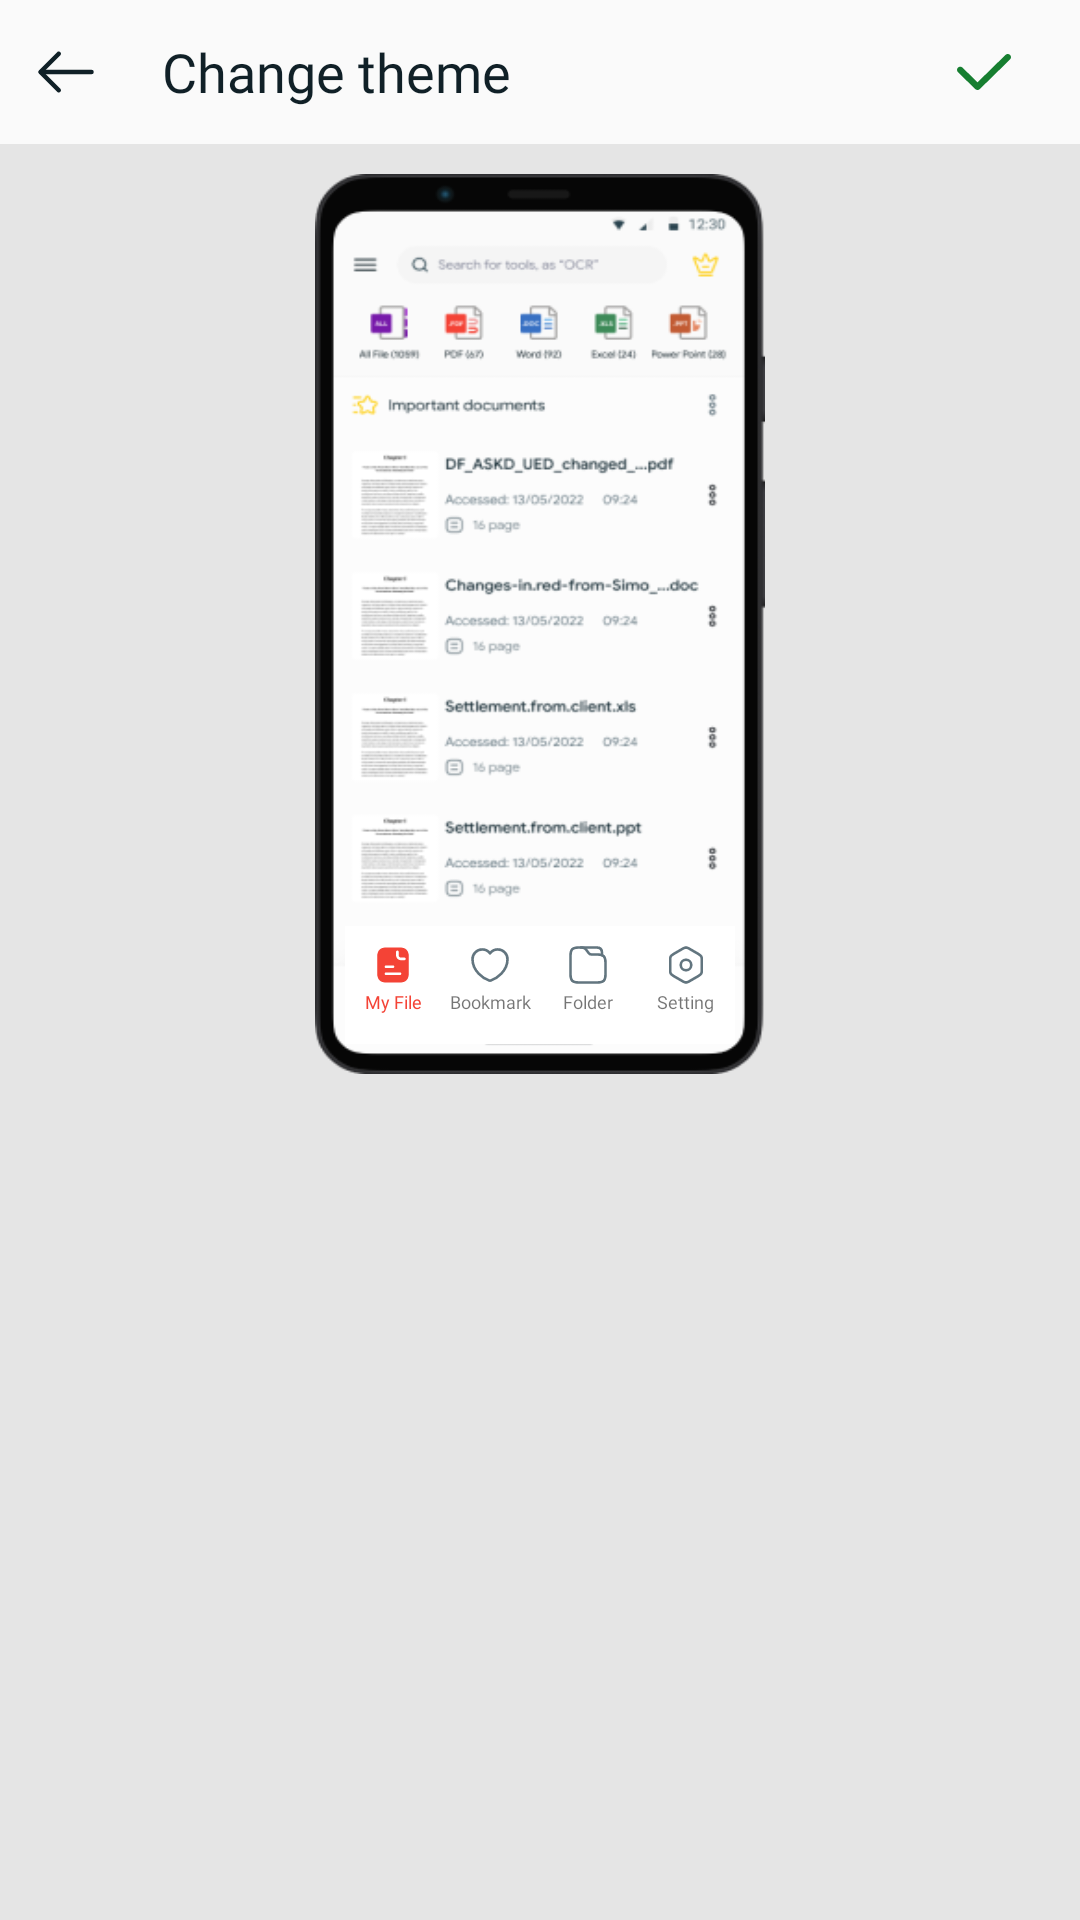

Reconstruct the res/layout file that produces this screen, plus the resources it refers to.
<!-- AndroidManifest.xml: application theme Theme.PdfReader -->
<!-- res/layout/activity_change_theme.xml -->
<?xml version="1.0" encoding="utf-8"?>
<androidx.constraintlayout.widget.ConstraintLayout xmlns:android="http://schemas.android.com/apk/res/android"
    xmlns:app="http://schemas.android.com/apk/res-auto"
    android:layout_width="match_parent"
    android:layout_height="match_parent"
    android:background="@color/color_bg"
    android:clickable="true"
    android:focusable="true">

    <LinearLayout
        android:id="@+id/llToolbarAll"
        android:layout_width="match_parent"
        android:layout_height="@dimen/height_toolbar_all"
        android:background="@color/color_bg_toolbar"
        android:orientation="horizontal"
        app:layout_constraintStart_toStartOf="parent"
        app:layout_constraintTop_toTopOf="parent">

        <ImageView
            android:id="@+id/imvAllBack"
            android:layout_width="wrap_content"
            android:layout_height="match_parent"
            android:padding="@dimen/margin_all"
            android:src="@drawable/ic_back_all" />

        <TextView
            style="@style/Text_Title_All"
            android:layout_width="0dp"
            android:layout_height="match_parent"
            android:layout_marginStart="@dimen/margin_all"
            android:layout_weight="1"
            android:gravity="center|start"
            android:text="@string/tt_change_theme" />


        <ImageView
            android:id="@+id/imvConfirmTheme"
            android:layout_width="wrap_content"
            android:layout_height="match_parent"
            android:layout_marginEnd="@dimen/margin_all"
            android:padding="@dimen/margin_all"
            android:src="@drawable/ic_checked" />

    </LinearLayout>


    <androidx.core.widget.NestedScrollView
        android:layout_width="match_parent"
        android:layout_height="0dp"
        android:fillViewport="true"
        app:layout_constraintBottom_toBottomOf="parent"
        app:layout_constraintTop_toBottomOf="@id/llToolbarAll">

        <androidx.constraintlayout.widget.ConstraintLayout
            android:layout_width="match_parent"
            android:layout_height="match_parent"
            android:paddingBottom="@dimen/margin_small">

            <ImageView
                android:id="@+id/imv_change_theme"
                android:layout_width="@dimen/width_image_change_theme"
                android:layout_height="@dimen/height_image_change_theme"
                android:layout_marginTop="@dimen/margin_all"
                android:scaleType="fitXY"
                android:src="@drawable/imv_theme_01"
                app:layout_constraintEnd_toEndOf="parent"
                app:layout_constraintStart_toStartOf="parent"
                app:layout_constraintTop_toTopOf="parent" />

            <androidx.recyclerview.widget.RecyclerView
                android:id="@+id/rcvThemeApp"
                android:layout_width="match_parent"
                android:layout_height="wrap_content"
                android:layout_marginBottom="@dimen/margin_all"
                android:padding="@dimen/margin_all"
                app:layout_constraintStart_toStartOf="parent"
                app:layout_constraintTop_toBottomOf="@id/imv_change_theme" />

            <LinearLayout
                android:layout_width="0dp"
                android:layout_height="wrap_content"
                android:layout_marginStart="@dimen/margin_all"
                android:layout_marginEnd="@dimen/margin_all"
                android:layout_marginBottom="@dimen/margin_all"
                android:background="@color/color_white"
                android:orientation="horizontal"
                android:paddingTop="@dimen/margin_small"
                android:paddingBottom="@dimen/margin_all"
                app:layout_constraintBottom_toBottomOf="@id/imv_change_theme"
                app:layout_constraintEnd_toEndOf="@id/imv_change_theme"
                app:layout_constraintStart_toStartOf="@id/imv_change_theme">

                <LinearLayout
                    android:layout_width="0dp"
                    android:layout_height="match_parent"
                    android:layout_weight="1"
                    android:gravity="center"
                    android:orientation="vertical">

                    <ImageView
                        android:id="@+id/imv_menu_theme_my_file"
                        android:layout_width="@dimen/width_image_menu_home"
                        android:layout_height="@dimen/height_image_menu_home"
                        android:src="@drawable/ic_menu_home_my_file_selected" />

                    <TextView
                        android:id="@+id/tt_menu_theme_my_file"
                        style="@style/Text_Menu_Home_Change_Theme"
                        android:layout_width="wrap_content"
                        android:layout_height="wrap_content"
                        android:text="@string/title_my_file"
                        android:textColor="?home_bottom_selected" />
                </LinearLayout>

                <LinearLayout
                    android:layout_width="0dp"
                    android:layout_height="match_parent"
                    android:layout_weight="1"
                    android:gravity="center"
                    android:orientation="vertical">

                    <ImageView
                        android:layout_width="@dimen/width_image_menu_home"
                        android:layout_height="@dimen/height_image_menu_home"
                        android:src="@drawable/ic_menu_home_favorite" />

                    <TextView
                        style="@style/Text_Menu_Home_Change_Theme"
                        android:layout_width="wrap_content"
                        android:layout_height="wrap_content"
                        android:text="@string/title_favorite" />
                </LinearLayout>

                <LinearLayout
                    android:layout_width="0dp"
                    android:layout_height="match_parent"
                    android:layout_weight="1"
                    android:gravity="center"
                    android:orientation="vertical">

                    <ImageView
                        android:layout_width="@dimen/width_image_menu_home"
                        android:layout_height="@dimen/height_image_menu_home"
                        android:src="@drawable/ic_menu_home_browse" />

                    <TextView
                        style="@style/Text_Menu_Home_Change_Theme"
                        android:layout_width="wrap_content"
                        android:layout_height="wrap_content"
                        android:text="@string/title_browse" />
                </LinearLayout>

                <LinearLayout
                    android:layout_width="0dp"
                    android:layout_height="match_parent"
                    android:layout_weight="1"
                    android:gravity="center"
                    android:orientation="vertical">

                    <ImageView
                        android:layout_width="@dimen/width_image_menu_home"
                        android:layout_height="@dimen/height_image_menu_home"
                        android:src="@drawable/ic_menu_home_setting" />

                    <TextView
                        style="@style/Text_Menu_Home_Change_Theme"
                        android:layout_width="wrap_content"
                        android:layout_height="wrap_content"
                        android:text="@string/title_setting" />
                </LinearLayout>
            </LinearLayout>

            <FrameLayout
                android:id="@+id/ad_frame_theme"
                android:layout_width="match_parent"
                android:layout_height="0dp"
                android:minHeight="@dimen/height_ads_change_theme"
                app:layout_constraintBottom_toBottomOf="parent"
                app:layout_constraintStart_toStartOf="parent"
                app:layout_constraintTop_toBottomOf="@id/rcvThemeApp" />
        </androidx.constraintlayout.widget.ConstraintLayout>
    </androidx.core.widget.NestedScrollView>


</androidx.constraintlayout.widget.ConstraintLayout>
<!-- resources referenced by this layout -->
<resources>
  <color name="color_bg">#E5E5E5</color>
  <color name="color_bg_toolbar">#FAFAFA</color>
  <color name="color_white">#FFFFFF</color>
  <dimen name="height_ads_change_theme">200dp</dimen>
  <dimen name="height_image_change_theme">300dp</dimen>
  <dimen name="height_image_menu_home">16dp</dimen>
  <dimen name="height_toolbar_all">48dp</dimen>
  <dimen name="margin_all">10dp</dimen>
  <dimen name="margin_small">5dp</dimen>
  <dimen name="width_image_change_theme">150dp</dimen>
  <dimen name="width_image_menu_home">14dp</dimen>
  <!-- drawable ic_checked (drawable) -->
  <vector xmlns:android="http://schemas.android.com/apk/res/android"
      android:width="24dp"
      android:height="24dp"
      android:viewportWidth="24"
      android:viewportHeight="24">
    <path
        android:pathData="M20.684,6.31C21.105,6.724 21.105,7.394 20.684,7.808L10.604,17.69C10.182,18.103 9.498,18.103 9.076,17.69L3.316,12.043C2.895,11.629 2.895,10.959 3.316,10.545C3.738,10.132 4.422,10.132 4.844,10.545L9.84,15.444L19.156,6.31C19.578,5.897 20.262,5.897 20.684,6.31Z"
        android:fillColor="#167E30"
        android:fillType="evenOdd"/>
  </vector>
  <string name="title_browse">Folder</string>
  <string name="title_favorite">Bookmark</string>
  <string name="title_my_file">My File</string>
  <string name="title_setting">Setting</string>
  <string name="tt_change_theme">Change theme</string>
  <style name="Text_Menu_Home_Change_Theme">
          <item name="android:textSize">@dimen/text_size_menu_change_theme</item>
          <item name="android:fontFamily">@font/googlesans_medium</item>
      </style>
  <style name="Text_Title_All">
          <item name="android:textColor">@color/text_rgb_102027</item>
          <item name="android:textSize">@dimen/text_size_title</item>
          <item name="android:fontFamily">@font/googlesans_medium</item>
      </style>
  <dimen name="text_size_menu_change_theme">6sp</dimen>
  <color name="text_rgb_102027">#102027</color>
  <dimen name="text_size_title">18sp</dimen>
  <color name="colorPrimary">#29434E</color>
  <color name="colorPrimaryDark">#29434E</color>
  <color name="colorAccent">#29434E</color>
  <style name="PopupMenu" parent="@android:style/Widget.PopupMenu">
          <item name="android:popupBackground">@android:color/white</item>
          <item name="android:textColor">@color/text_rgb_29434E</item>
          <item name="android:textSize">@dimen/text_size_sp15</item>
          <item name="android:fontFamily">@font/googlesans_regular</item>
      </style>
  <style name="myPopupMenuTextAppearanceLarge" parent="@android:style/TextAppearance.DeviceDefault.Widget.PopupMenu.Large">
          <item name="android:textColor">@color/text_rgb_29434E</item>
          <item name="android:textSize">@dimen/text_size_sp15</item>
          <item name="android:fontFamily">@font/googlesans_regular</item>
          <item name="android:popupBackground">@android:color/white</item>
      </style>
  <style name="myPopupMenuTextAppearanceSmall" parent="@android:style/TextAppearance.DeviceDefault.Widget.PopupMenu.Small">
          <item name="android:textColor">@color/text_rgb_29434E</item>
          <item name="android:textSize">@dimen/text_size_sp15</item>
          <item name="android:fontFamily">@font/googlesans_regular</item>
          <item name="android:popupBackground">@android:color/white</item>
      </style>
  <color name="rgb_F44336">#F44336</color>
  <color name="text_rgb_29434E">#29434E</color>
  <dimen name="text_size_sp15">15sp</dimen>
</resources>
